Run: headless pygame with SDL's dummy video driver; simulated clock (each Clock.tick advances the game by its frame time, no real sleeping); random seed 0; keys injected as events and as key.get_pressed() state; no mouse input.
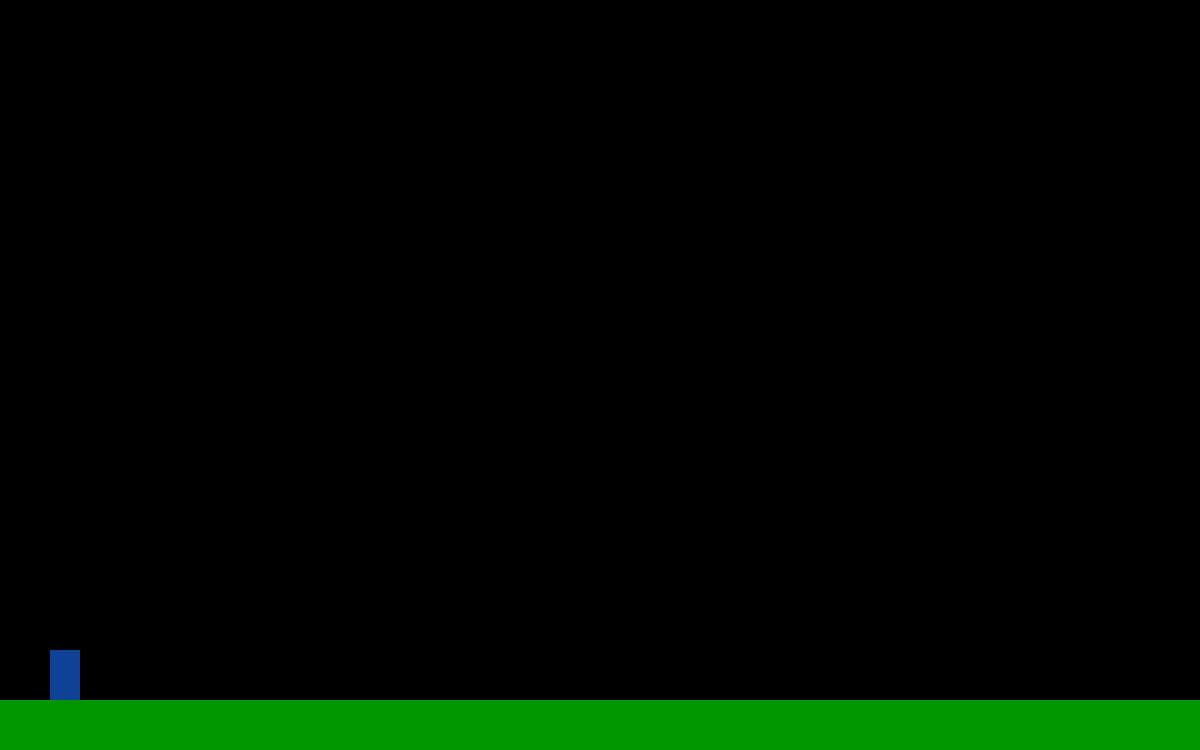
Frame 1 of 4 · flips 1–60 · no input
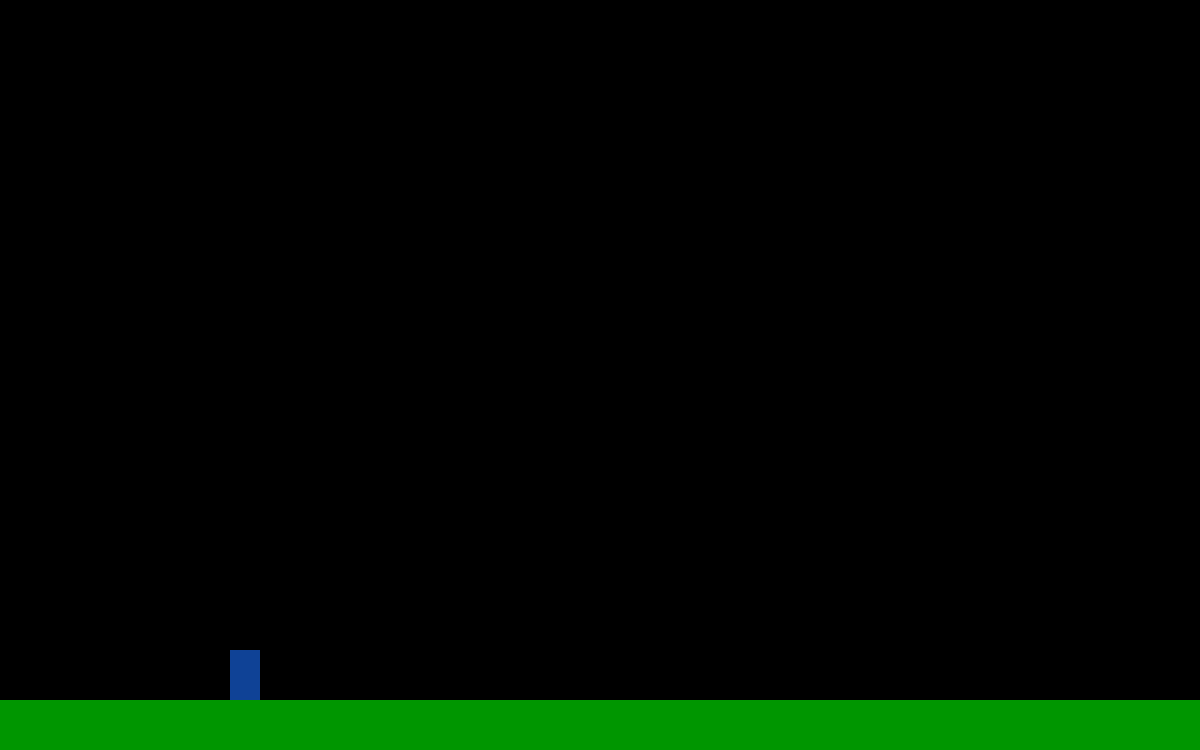
Frame 2 of 4 · flips 61–180 · tapped SPACE, RETURN · held RIGHT (→), D
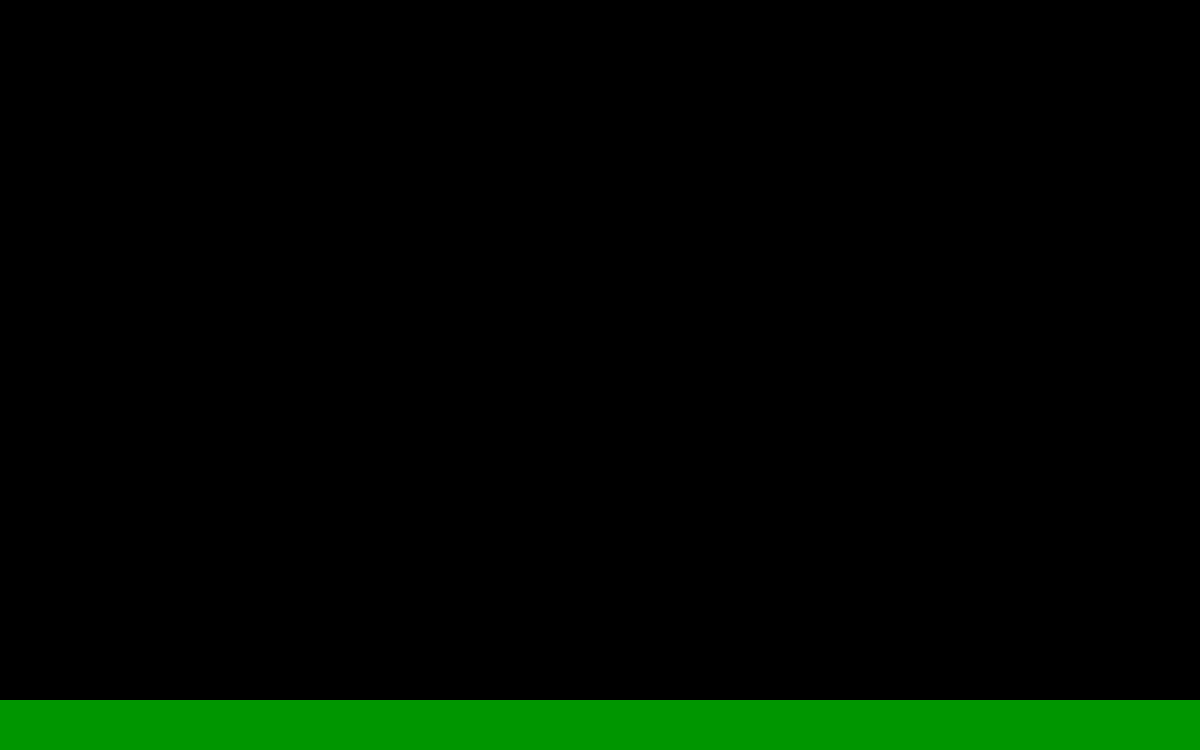
Frame 3 of 4 · flips 181–300 · held DOWN (↓), S
Frame 4 of 4 · flips 301–420 · held LEFT (←), A, UP (↑), W · screen unchanged from frame 3, image omitted

The pygame program that drew these frames:

import pygame, time, random
from pygame.locals import *

def main():
    #********** Game variables **********
    quit = False
    x = 50
    y = 650
    #********** Start game loop **********
    while not quit:
        window.fill((0,0,0))                            # Reset screen to black
        #********** Process events **********
        keyspressed = pygame.key.get_pressed()
        for event in pygame.event.get():
            if event.type == QUIT:
                quit = True

            if keyspressed[ord("d")]:
                x = x + 30

            if keyspressed[ord("q")]:
                x = x - 30

            if keyspressed[ord("z")]:
                y = y - 30

            if keyspressed[ord("s")]:
                y = y + 30



        #********** Your game logic here **********
        

        player = (x, y, 30, 50)

        pygame.draw.rect(window, (15, 66, 150), player)

        pygame.draw.rect(window, (0, 150, 0), (0, 700, 1200, 50))



        #********** Update screen **********
        pygame.display.update()                         # Actually does the screen update
        clock.tick(35)                                  # Run the game at 25 frames per second

#********** Initialise & run the game **********
if __name__ == "__main__":
    width, height = 1200, 750                           # Set screen width,height
    pygame.init()                                       # Start graphics system
    pygame.mixer.init()                                 # Start audio system
    window = pygame.display.set_mode((width, height))   # Create window
    clock = pygame.time.Clock()                         # Create game clock
    main()
    pygame.quit()
